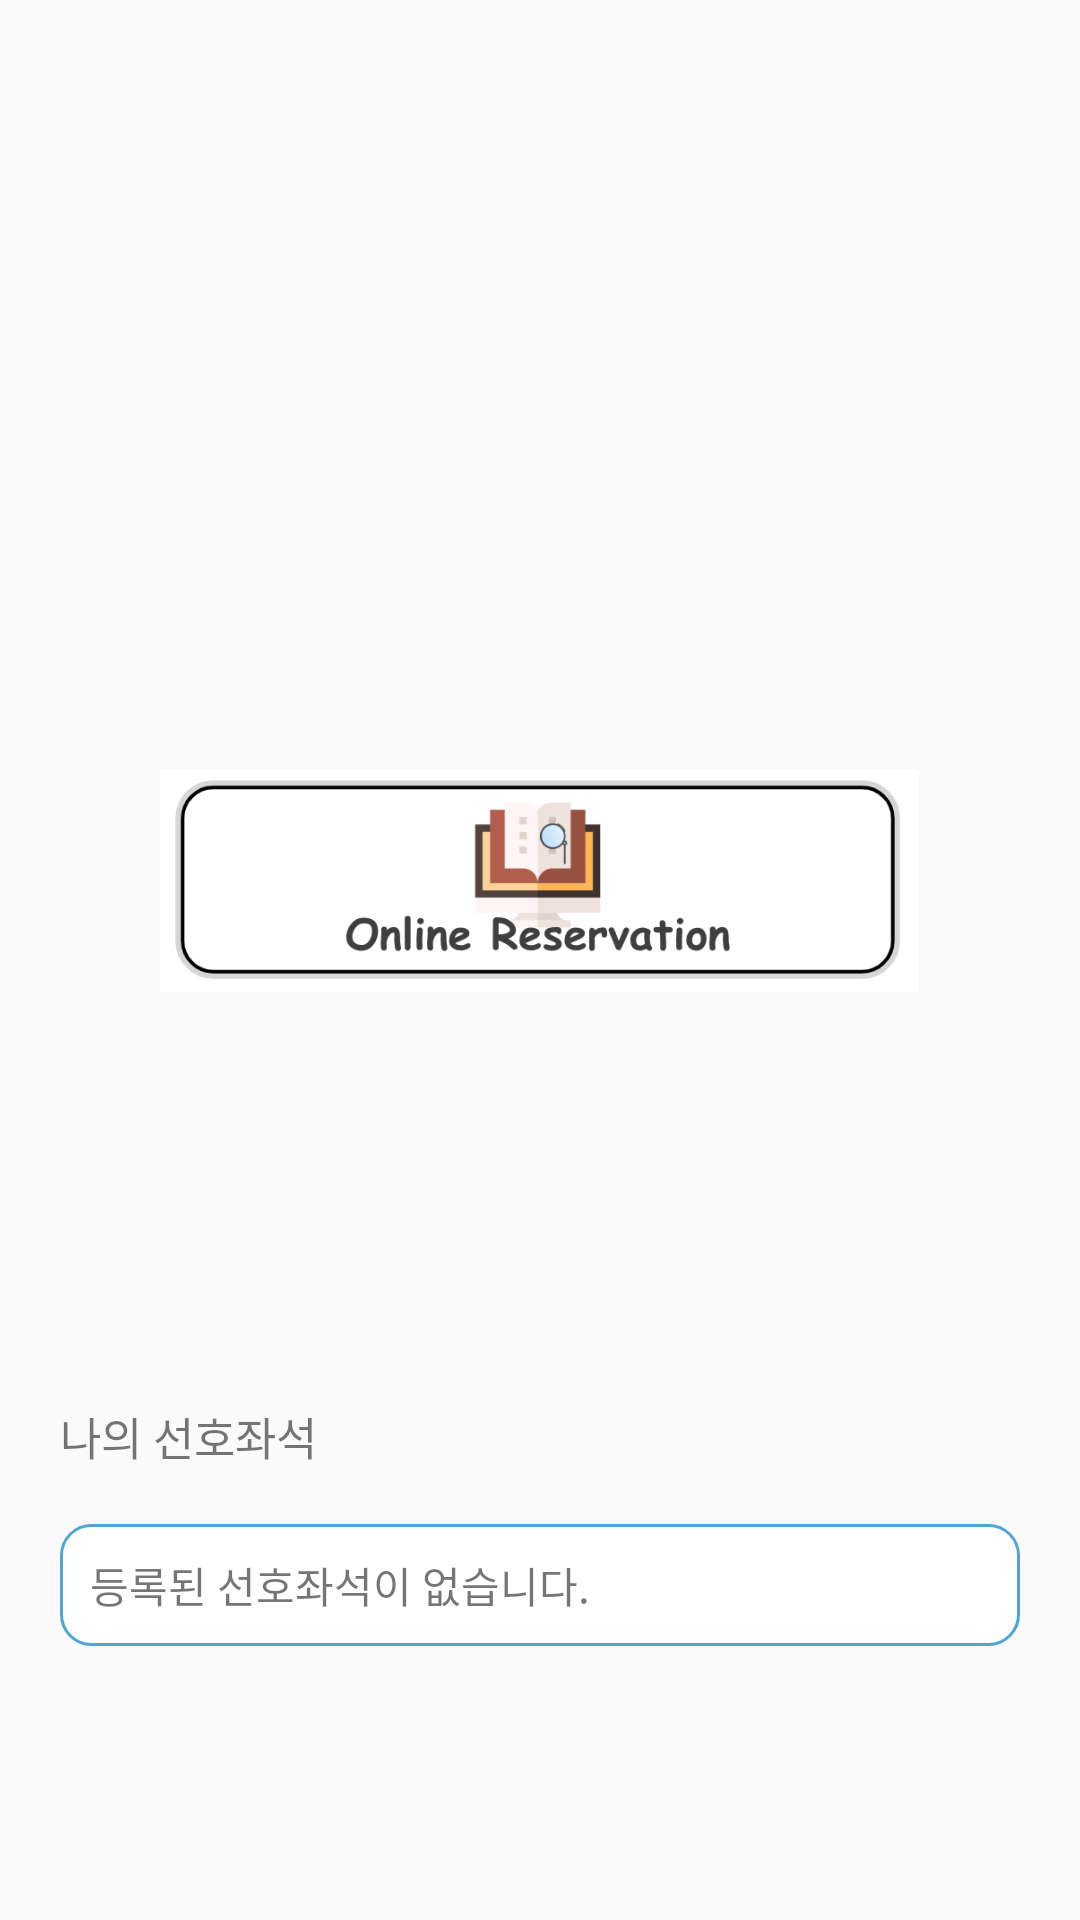

Write the Android layout XML for this screen, with the resource values it uses.
<!-- AndroidManifest.xml: application theme AppTheme.NoActionBar -->
<!-- res/layout/fragment_reserveandcheck.xml -->
<?xml version="1.0" encoding="utf-8"?>
<LinearLayout xmlns:android="http://schemas.android.com/apk/res/android"
    xmlns:app="http://schemas.android.com/apk/res-auto"
    xmlns:tools="http://schemas.android.com/tools"
    android:orientation="vertical" android:layout_width="match_parent"
    android:layout_height="match_parent">

    <ImageView
        android:id="@+id/imgAlbum"
        android:layout_width="match_parent"
        android:layout_height="141dp"
        android:layout_marginTop="10dp"
        android:background="#00FFFFFF"
        android:transitionName="imgAlbumArt" />


    <LinearLayout
        android:layout_width="match_parent"
        android:layout_height="match_parent"
        android:gravity="center"
        android:orientation="vertical">

        <LinearLayout
            android:layout_width="match_parent"
            android:layout_height="122dp"
            android:layout_margin="20dp"
            android:layout_weight="1"
            android:orientation="vertical">

            <ImageView
                android:id="@+id/imageView_start"
                android:layout_width="253dp"
                android:layout_height="145dp"
                android:layout_gravity="center"
                android:layout_marginTop="50dp"
                android:layout_marginBottom="90dp"
                app:srcCompat="@drawable/reservicon" />

            <LinearLayout
                android:layout_width="wrap_content"
                android:layout_height="wrap_content">

                <TextView
                    android:layout_width="wrap_content"
                    android:layout_height="wrap_content"
                    android:layout_marginBottom="30dp"
                    android:text="나의 선호좌석"
                    android:textSize="15dp" />

                <Button
                    android:id="@+id/btn_st"
                    android:layout_width="match_parent"
                    android:layout_height="wrap_content"
                    android:layout_weight="1"
                    android:text="Button"
                    android:visibility="invisible" />

            </LinearLayout>

            <TextView
                android:layout_width="match_parent"
                android:layout_height="wrap_content"
                android:background="@drawable/simpleback"
                android:padding="10dp"
                android:text="등록된 선호좌석이 없습니다." />

        </LinearLayout>

    </LinearLayout>

</LinearLayout>
<!-- resources referenced by this layout -->
<resources>
  <!-- drawable reservicon: png bitmap (drawable, 15349 bytes) -->
  <!-- drawable simpleback (drawable-v24) -->
  <?xml version="1.0" encoding="utf-8"?>
  <shape xmlns:android="http://schemas.android.com/apk/res/android" android:shape="rectangle" >
      <corners android:radius="10dip"/>
      <solid android:color="#ffffff" />
      <stroke android:width="1dip" android:color="#4fa5d5"/>
  </shape>
  <style name="AppTheme.NoActionBar">
          <item name="windowActionBar">false</item>
          <item name="windowNoTitle">true</item>
          <item name="android:windowDrawsSystemBarBackgrounds">true</item>
          <item name="android:statusBarColor">#590C57</item>
      </style>
</resources>
